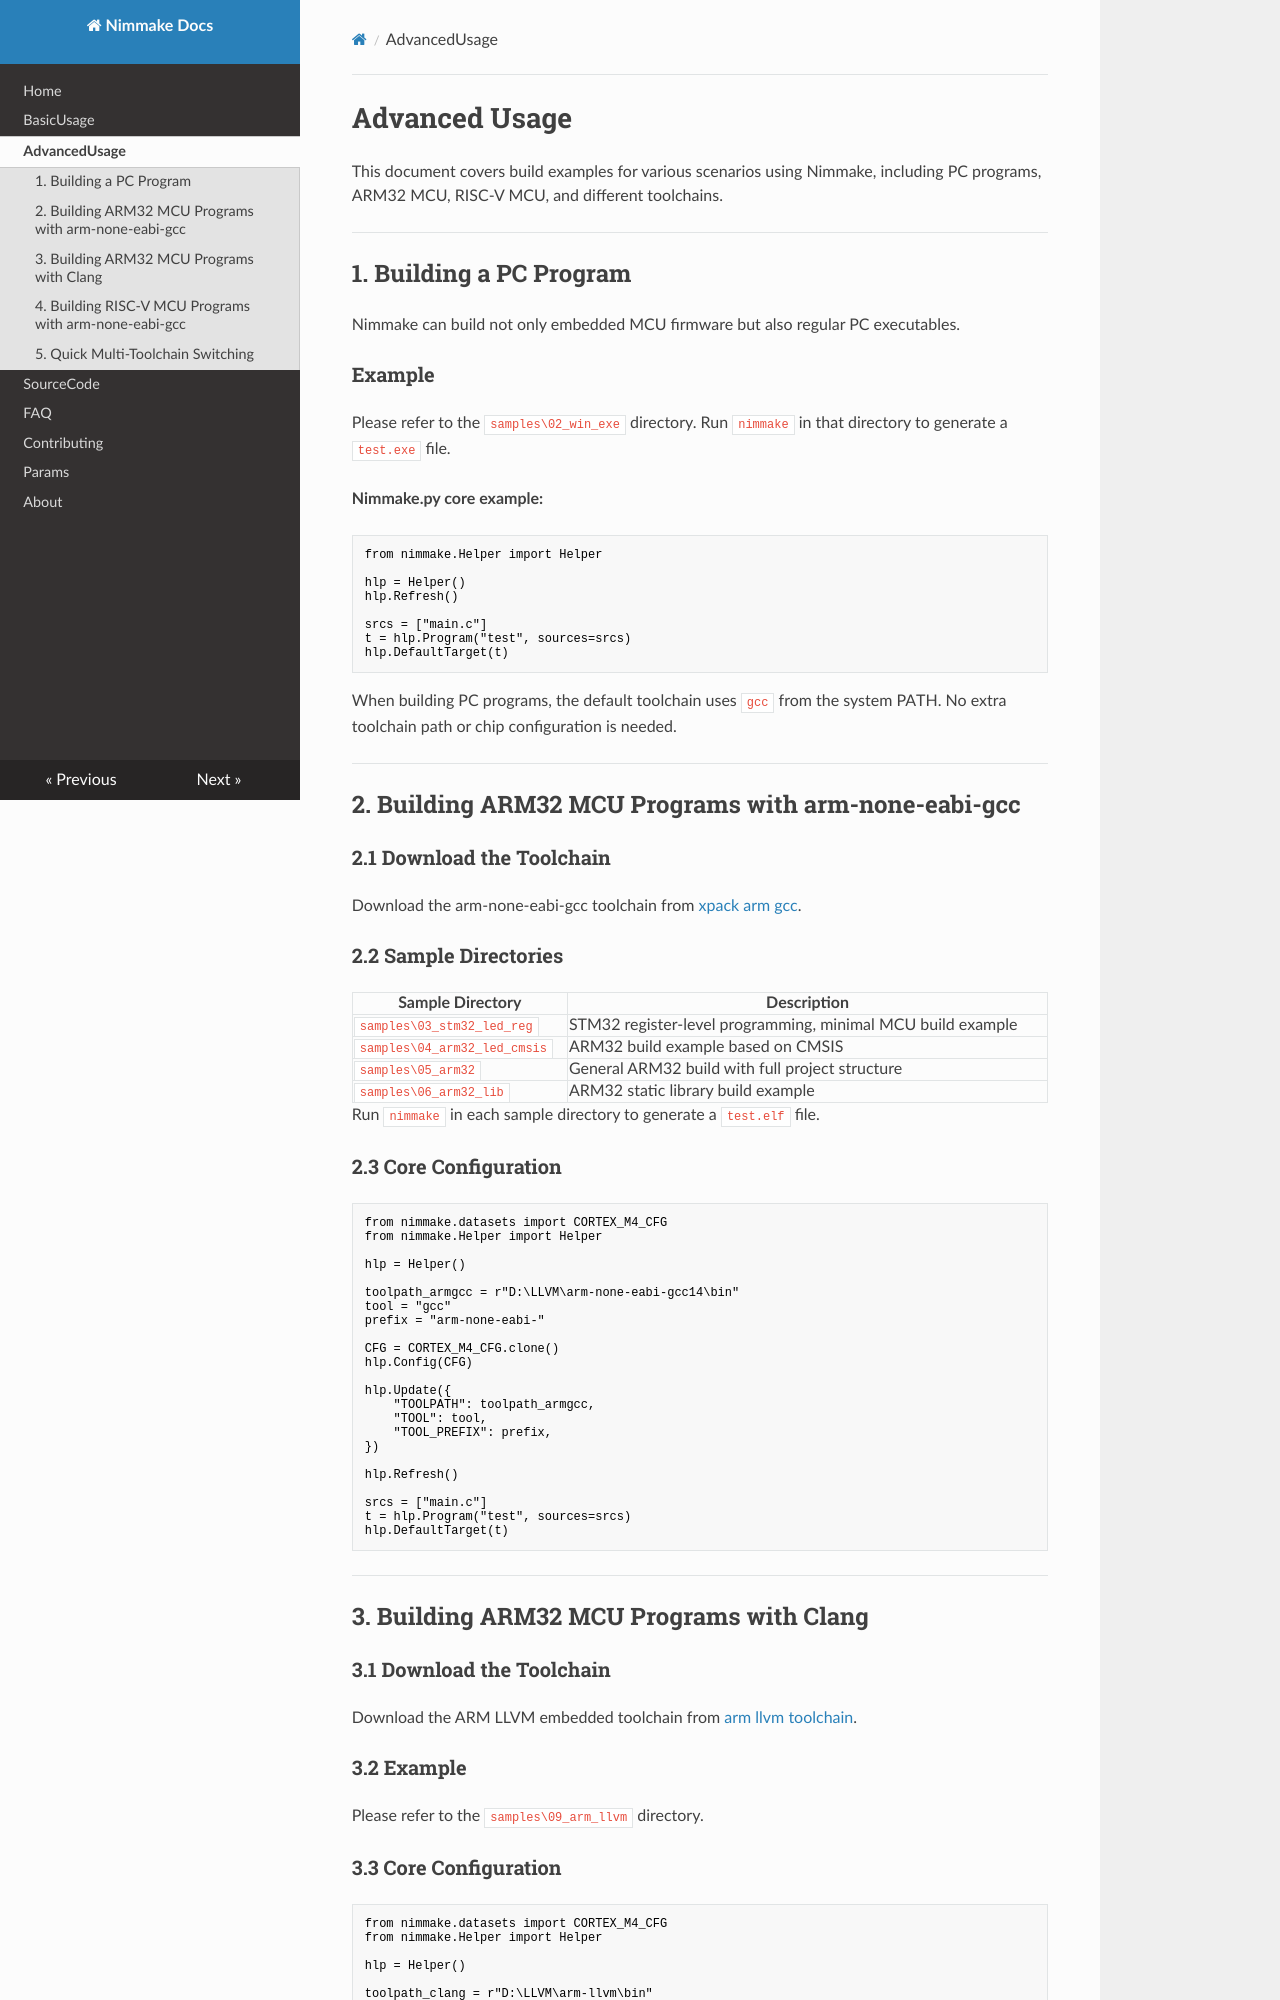

repository: pophu/nimmake_docs · page: advanced/index.html · generator: mkdocs

# Advanced Usage

This document covers build examples for various scenarios using Nimmake, including PC programs, ARM32 MCU, RISC-V MCU, and different toolchains.

---

## 1. Building a PC Program

Nimmake can build not only embedded MCU firmware but also regular PC executables.

### Example

Please refer to the `samples\02_win_exe` directory. Run `nimmake` in that directory to generate a `test.exe` file.

**Nimmake.py core example:**

```python
from nimmake.Helper import Helper

hlp = Helper()
hlp.Refresh()

srcs = ["main.c"]
t = hlp.Program("test", sources=srcs)
hlp.DefaultTarget(t)
```

When building PC programs, the default toolchain uses `gcc` from the system PATH. No extra toolchain path or chip configuration is needed.

---

## 2. Building ARM32 MCU Programs with arm-none-eabi-gcc

### 2.1 Download the Toolchain

Download the arm-none-eabi-gcc toolchain from [xpack arm gcc](https://github.com/xpack-dev-tools/arm-none-eabi-gcc-xpack/).

### 2.2 Sample Directories

| Sample Directory             | Description                                                 |
| ---------------------------- | ----------------------------------------------------------- |
| `samples\03_stm32_led_reg`   | STM32 register-level programming, minimal MCU build example |
| `samples\04_arm32_led_cmsis` | ARM32 build example based on CMSIS                          |
| `samples\05_arm32`           | General ARM32 build with full project structure             |
| `samples\06_arm32_lib`       | ARM32 static library build example                          |

Run `nimmake` in each sample directory to generate a `test.elf` file.

### 2.3 Core Configuration

```python
from nimmake.datasets import CORTEX_M4_CFG
from nimmake.Helper import Helper

hlp = Helper()

toolpath_armgcc = r"D:\LLVM\arm-none-eabi-gcc14\bin"
tool = "gcc"
prefix = "arm-none-eabi-"

CFG = CORTEX_M4_CFG.clone()
hlp.Config(CFG)

hlp.Update({
    "TOOLPATH": toolpath_armgcc,
    "TOOL": tool,
    "TOOL_PREFIX": prefix,
})

hlp.Refresh()

srcs = ["main.c"]
t = hlp.Program("test", sources=srcs)
hlp.DefaultTarget(t)
```

---

## 3. Building ARM32 MCU Programs with Clang

### 3.1 Download the Toolchain

Download the ARM LLVM embedded toolchain from [arm llvm toolchain](https://github.com/ARM-software/LLVM-embedded-toolchain-for-Arm/releases).

### 3.2 Example

Please refer to the `samples\09_arm_llvm` directory.
